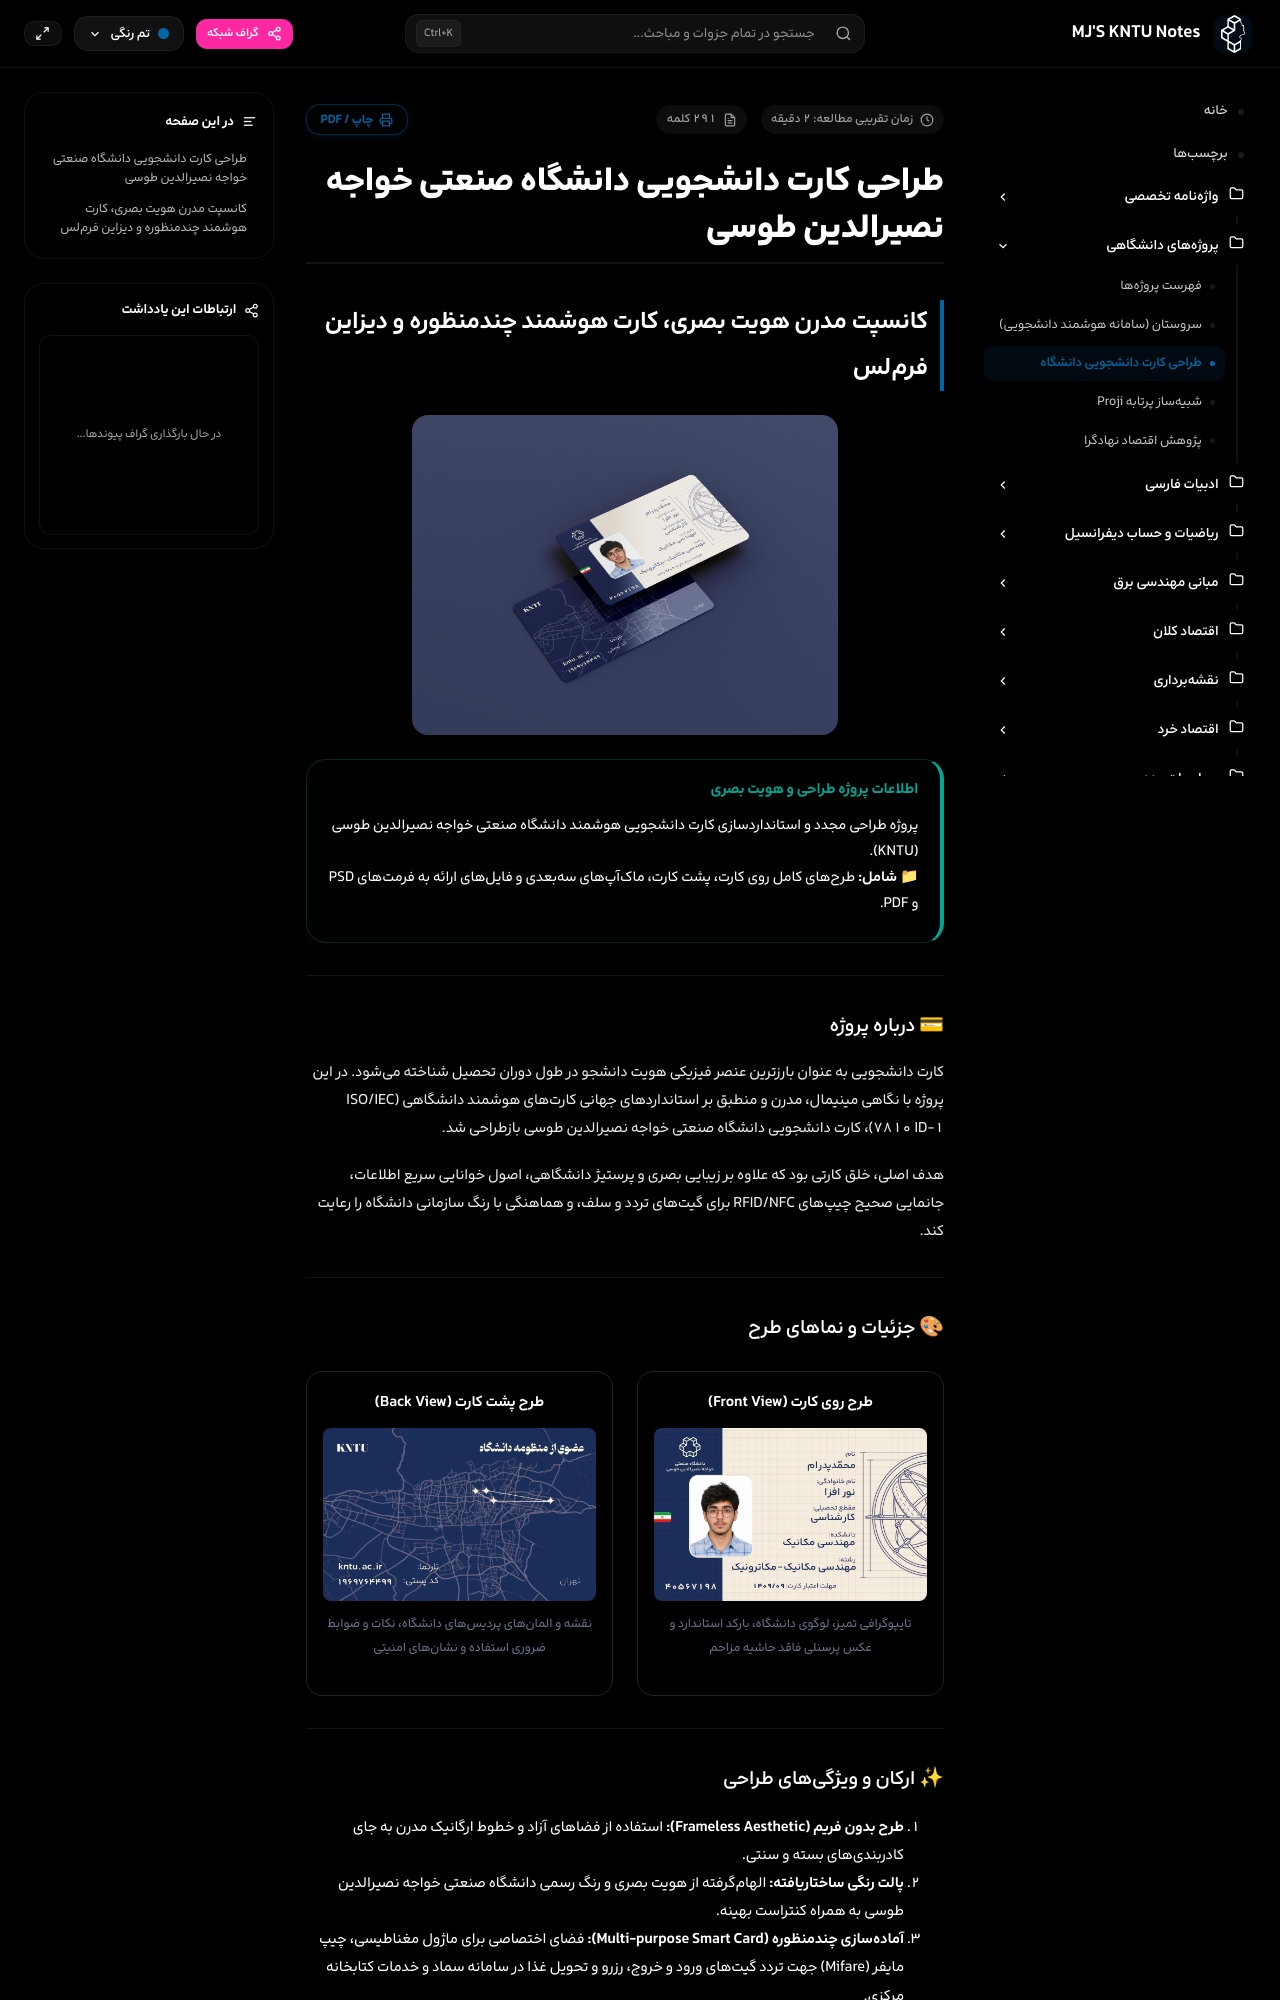

repository: mjb4khshi/KNTU · page: projects/kntu-card/index.html · generator: mkdocs

---
title: طراحی کارت دانشجویی دانشگاه صنعتی خواجه نصیرالدین طوسی
---

# طراحی کارت دانشجویی دانشگاه صنعتی خواجه نصیرالدین طوسی
## کانسپت مدرن هویت بصری، کارت هوشمند چندمنظوره و دیزاین فرملس

<div class="sarv-poster-card" style="text-align: center; margin: 1.5rem 0;">
  <img src="../assets/kntu-card-mockup.png" alt="KNTU Student Card Mockup" style="max-height: 320px; width: auto; margin: 0 auto; display: block; border-radius: 1rem; box-shadow: 0 10px 30px rgba(0,0,0,0.15);">
</div>

<div class="admonition info">
<p class="admonition-title">اطلاعات پروژه طراحی و هویت بصری</p>
<p>
پروژه طراحی مجدد و استانداردسازی کارت دانشجویی هوشمند دانشگاه صنعتی خواجه نصیرالدین طوسی (KNTU).
<br>
📁 <strong>شامل:</strong> طرحهای کامل روی کارت، پشت کارت، ماکآپهای سهبعدی و فایلهای ارائه به فرمتهای PSD و PDF.
</p>
</div>

---

### 💳 درباره پروژه
کارت دانشجویی به عنوان بارزترین عنصر فیزیکی هویت دانشجو در طول دوران تحصیل شناخته میشود. در این پروژه با نگاهی مینیمال، مدرن و منطبق بر استانداردهای جهانی کارتهای هوشمند دانشگاهی (ISO/IEC 7810 ID-1)، کارت دانشجویی دانشگاه صنعتی خواجه نصیرالدین طوسی بازطراحی شد.

هدف اصلی، خلق کارتی بود که علاوه بر زیبایی بصری و پرستیژ دانشگاهی، اصول خوانایی سریع اطلاعات، جانمایی صحیح چیپهای RFID/NFC برای گیتهای تردد و سلف، و هماهنگی با رنگ سازمانی دانشگاه را رعایت کند.

---

### 🎨 جزئیات و نماهای طرح

<div style="display: grid; grid-template-columns: repeat(auto-fit, minmax(280px, 1fr)); gap: 1.5rem; margin: 1.5rem 0;">

  <div class="sarv-card" style="padding: 1rem; text-align: center; border-radius: 16px; border: 1px solid rgba(148, 163, 184, 0.2);">
    <h4 style="margin: 0 0 0.75rem 0; font-weight: 700;">طرح روی کارت (Front View)</h4>
    <img src="../assets/kntu-card-front.png" alt="طرح روی کارت دانشجویی" style="max-height: 200px; width: auto; margin: 0 auto; display: block; border-radius: 8px;">
    <p style="font-size: 0.8rem; color: #64748b; margin-top: 0.75rem;">تایپوگرافی تمیز، لوگوی دانشگاه، بارکد استاندارد و عکس پرسنلی فاقد حاشیه مزاحم</p>
  </div>

  <div class="sarv-card" style="padding: 1rem; text-align: center; border-radius: 16px; border: 1px solid rgba(148, 163, 184, 0.2);">
    <h4 style="margin: 0 0 0.75rem 0; font-weight: 700;">طرح پشت کارت (Back View)</h4>
    <img src="../assets/kntu-card-back.png" alt="طرح پشت کارت دانشجویی" style="max-height: 200px; width: auto; margin: 0 auto; display: block; border-radius: 8px;">
    <p style="font-size: 0.8rem; color: #64748b; margin-top: 0.75rem;">نقشه و المانهای پردیسهای دانشگاه، نکات و ضوابط ضروری استفاده و نشانهای امنیتی</p>
  </div>

</div>

---
